10-way image classification set "Number-guesser-with-CNN" from GitHub (kkd1215/Number-guesser-with-CNN); label vocabulary: eight, five, four, nine, one, seven, six, three, two, zero.

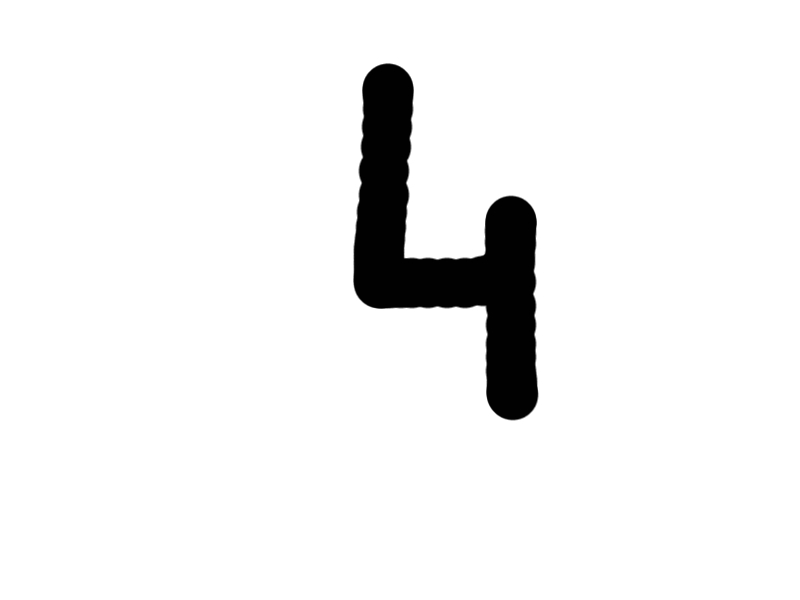
Label: four

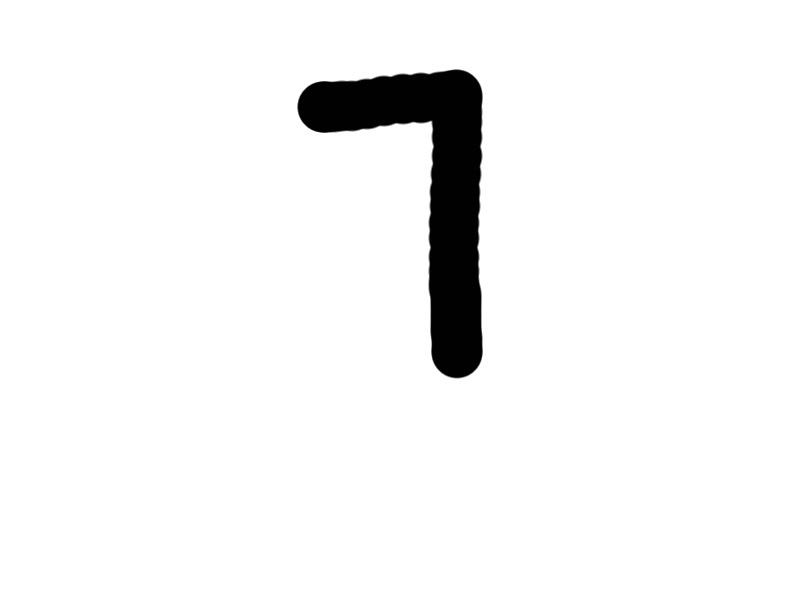
Label: seven

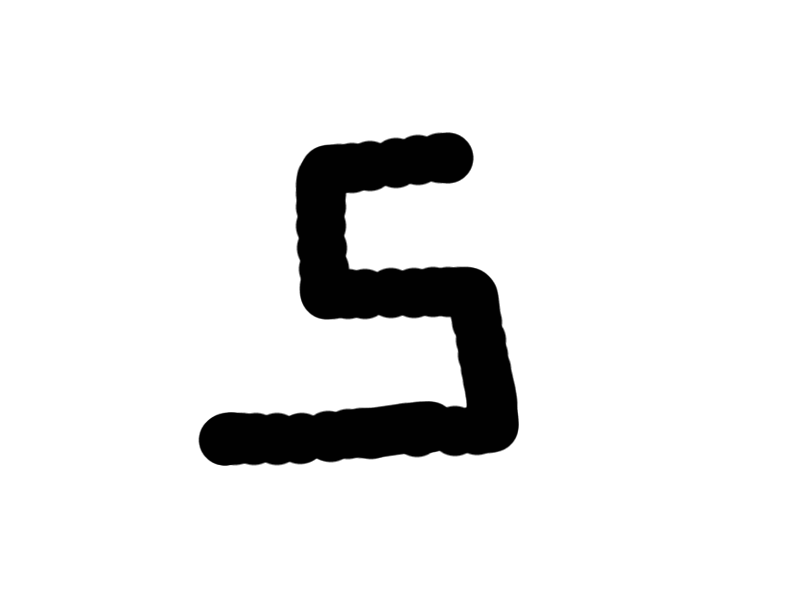
Label: five

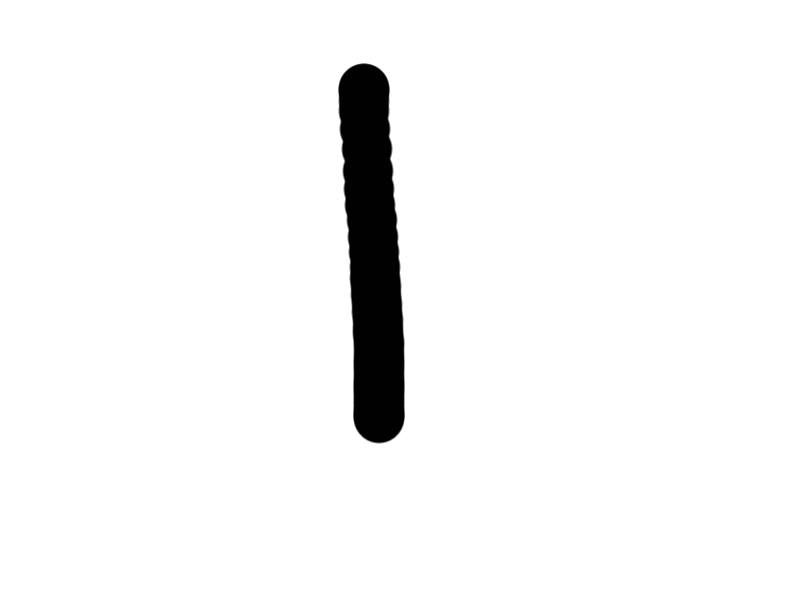
Label: one

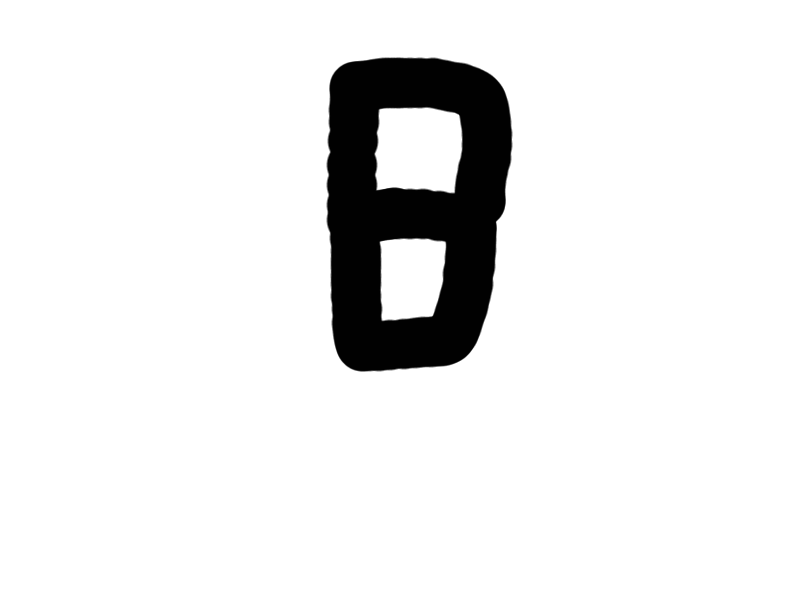
Label: eight

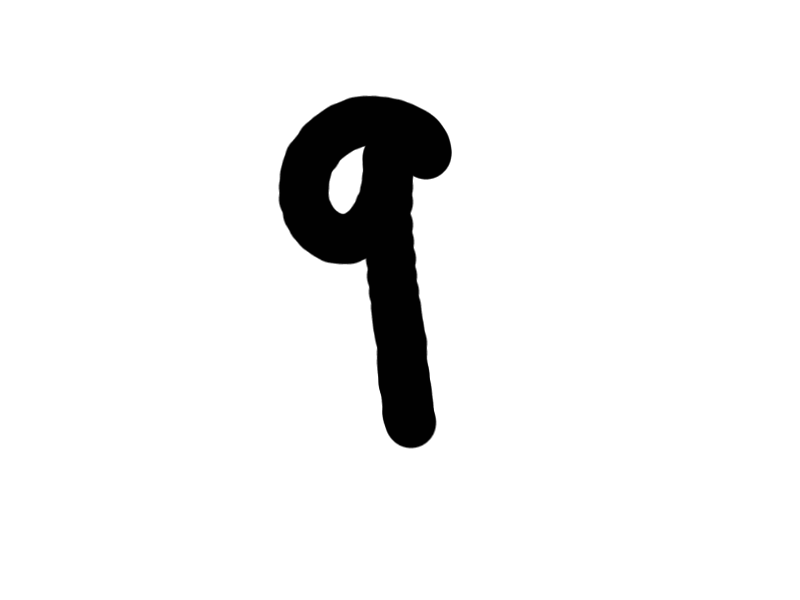
Label: nine
